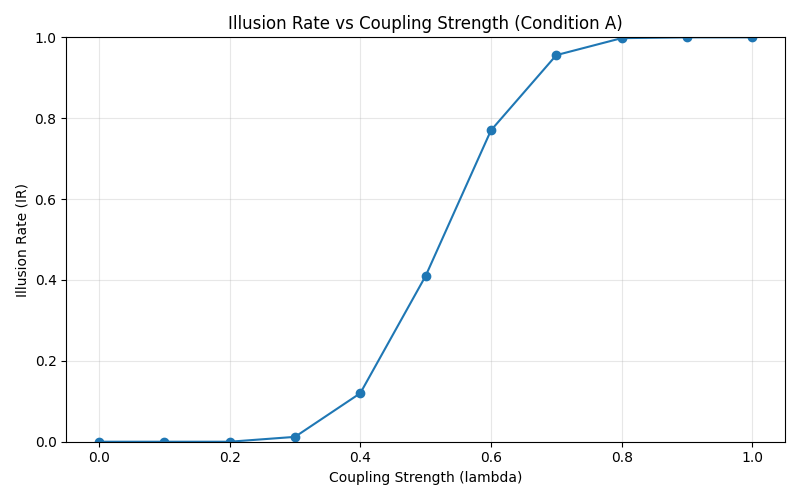

The table this chart was drawn from, first rows:
coupling_strength, ir
0.0, 0.0
0.1, 0.0
0.2, 0.0
0.3, 0.012
0.4, 0.12
0.5, 0.41
0.6, 0.77
0.7, 0.956
0.8, 0.998
0.9, 1.0
1.0, 1.0
